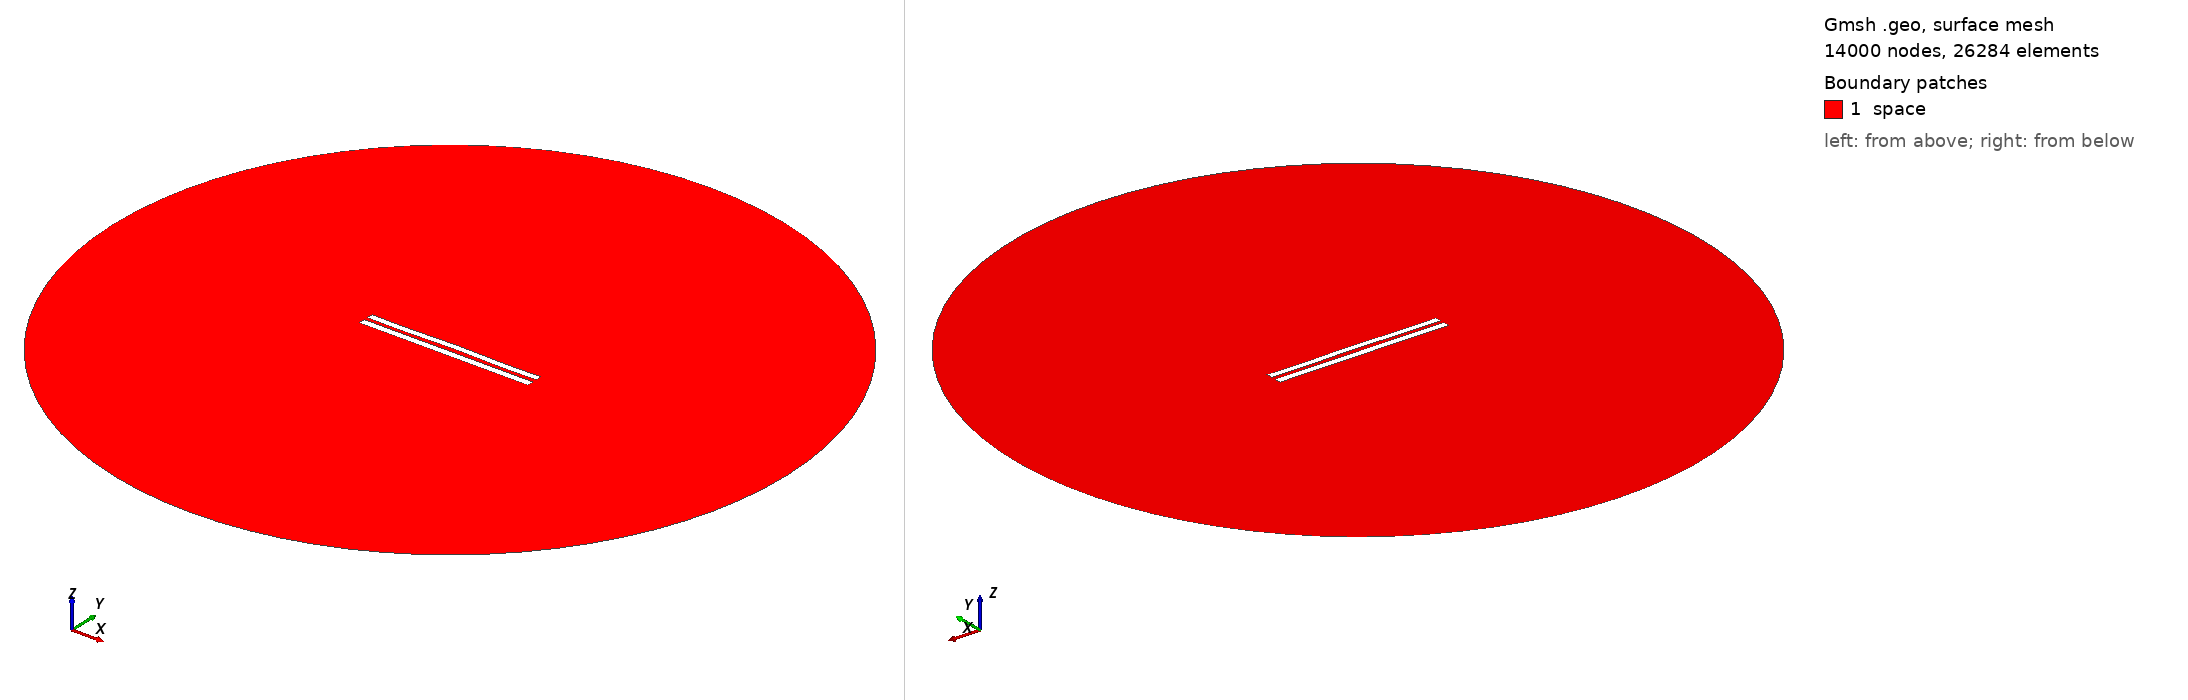

Gmsh geometry script, surface-meshed: 14000 nodes, 26284 surface elements. Boundary patches (legend numbers): 1 space. Left view from above one corner, right view from below the opposite corner. Legend entries are the model's physical surfaces. The drawing asked Gmsh for element sizes between 1% and 20% of the model's largest extent; the script's own settings can give other sizes.

=== 5611.geo (drawn) ===
//---------------------------------------
// Geometry kernel
//---------------------------------------

SetFactory("OpenCASCADE");



//---------------------------------------
// Parameters of the geometry
//---------------------------------------

// Overetch of the upper plate
overetch = 0.125;

// Distance between the plates
distance = 2.25;

// Discretization over the x axis (for the deformation)
nx = 50; 

// Length of the plate
L = 100 - overetch; 

// Number of modes
n = 4; 

// 1st mode coefficient
coeff(1) = 0.15;
beta(1) = 0.596864 * 3.1415926535 / L;

// 2nd mode coefficient
coeff(2) = 0.15;
beta(2) = 1.49418 * 3.1415926535 / L;

// 3rd mode coefficient
coeff(3) = 0.0;
beta(3) = 2.50025 * 3.1415926535 / L;

// 4th mode coefficient
coeff(4) = -0.15;
beta(4) = 3.49999 * 3.1415926535 / L;



//---------------------------------------
// Upper plate (deformed rectangle)
//---------------------------------------

// Coordiantes of the upper plate
xmin = -50;
xmax = 50 - overetch;

// Height of the upper plate
yheight = 4 - 2 * overetch;

// Indexes of the points
UpperID[] = {};
LowerID[] = {};
LeftID[] = {};
RightID[] = {};

// Point index
p = 1;

// Horizontal edges
For i In {1:nx}
    x = xmin + (i-1)*(xmax - xmin)/(nx-1);

    y_bottom = distance / 2 + overetch;
    For j In {1:n}
        C = (Cosh(beta(j)*L) + Cos(beta(j)*L)) / (Sinh(beta(j)*L) + Sin(beta(j)*L));
        y_bottom  = y_bottom + coeff(j) * (Cosh(beta(j)*(x+50)) - Cos(beta(j)*(x+50)) - C * (Sinh(beta(j)*(x+50)) - Sin(beta(j)*(x+50))));
    EndFor

    y_top = y_bottom + yheight;

    Point(p) = {x, y_top, 0, 1.0};
    UpperID[i] = p;
    p = p + 1;

    Point(p) = {x, y_bottom, 0, 1.0};
    LowerID[i] = p;
    p = p + 1;
EndFor

// Create point lists
UpperPts[] = {}; LowerPts[] = {};
For i In {1:nx}
  UpperPts[] += {UpperID[i]};
  LowerPts[] += {LowerID[i]};
EndFor

// Build splines
Spline(1) = {UpperPts[]};
Spline(2) = {LowerPts[]};
Line(3) = {LowerPts[nx-1], UpperPts[nx-1]};
Line(4) = {LowerPts[0], UpperPts[0]};

// Build the plane surface
Curve Loop(1) = {2, 3, -1, -4};
Plane Surface(1) = {1};



//---------------------------------------
// Lower plate (rectangle)
//---------------------------------------

// Vertices
Point(1001) = {-50, -1, 0, 1.0};
Point(1002) = { 50, -1, 0, 1.0};
Point(1003) = { 50,  -5, 0, 1.0};
Point(1004) = {-50,  -5, 0, 1.0};

// Edges
Line(5) = {1001, 1002};
Line(6) = {1002, 1003};
Line(7) = {1003, 1004};
Line(8) = {1004, 1001};

// Plane surface
Line Loop(2) = {5, 6, 7, 8};
Plane Surface(2) = {2}; 



//---------------------------------------
// Outer (fictious) boundary
//---------------------------------------

// Points
Point(1005) = {0, 0, 0};       // Center
Point(1006) = {200, 0, 0};     // Start point
Point(1007) = {0, 200, 0};     // 90 degrees
Point(1008) = {-200, 0, 0};    // 180 degrees
Point(1009) = {0, -200, 0};    // 270 degrees

// Circle arcs (each needs start, center, end)
Circle(9) = {1006, 1005, 1007};
Circle(10) = {1007, 1005, 1008};
Circle(11) = {1008, 1005, 1009};
Circle(12) = {1009, 1005, 1006};

// Plane surface for the entire domain
Curve Loop(3) = {9, 10, 11, 12};
Surface(3) = {3};

// Subtract the plates from the whole domain to obtain the actual domain where we want to solve the equations
BooleanDifference{ Surface{3}; Delete; }{ Surface{1}; Surface{2}; Delete; }




//---------------------------------------
// Transfinite Lines/Curves
//---------------------------------------

// Set the number of points on the boundaries
r = 7;

// Plates
Transfinite Curve {1, 2} = 50*r Using Progression 1;
Transfinite Curve {3, 4} = 2*r Using Progression 1;
Transfinite Line {5, 7} = 50*r Using Progression 1;
Transfinite Line {6, 8} = 2*r Using Progression 1;

// Outer boundary
Transfinite Line {9, 10, 11, 12} = 20 Using Progression 1;



//---------------------------------------
// Physical groups
//---------------------------------------                

// Physical curves (boundaries)
Physical Line("force_segment", 10) = {2};
Physical Line("upper_plate", 11) = {1, 3, 4};
Physical Line("lower_plate", 12) = {5, 6, 7, 8};
Physical Line("boundary", 20) = {9, 10, 11, 12};

// Physical Surfaces
Physical Surface("space", 30) = {3};



//---------------------------------------
// 6. Generate the Mesh
//---------------------------------------

// 2D mesh generation
Mesh 2;
